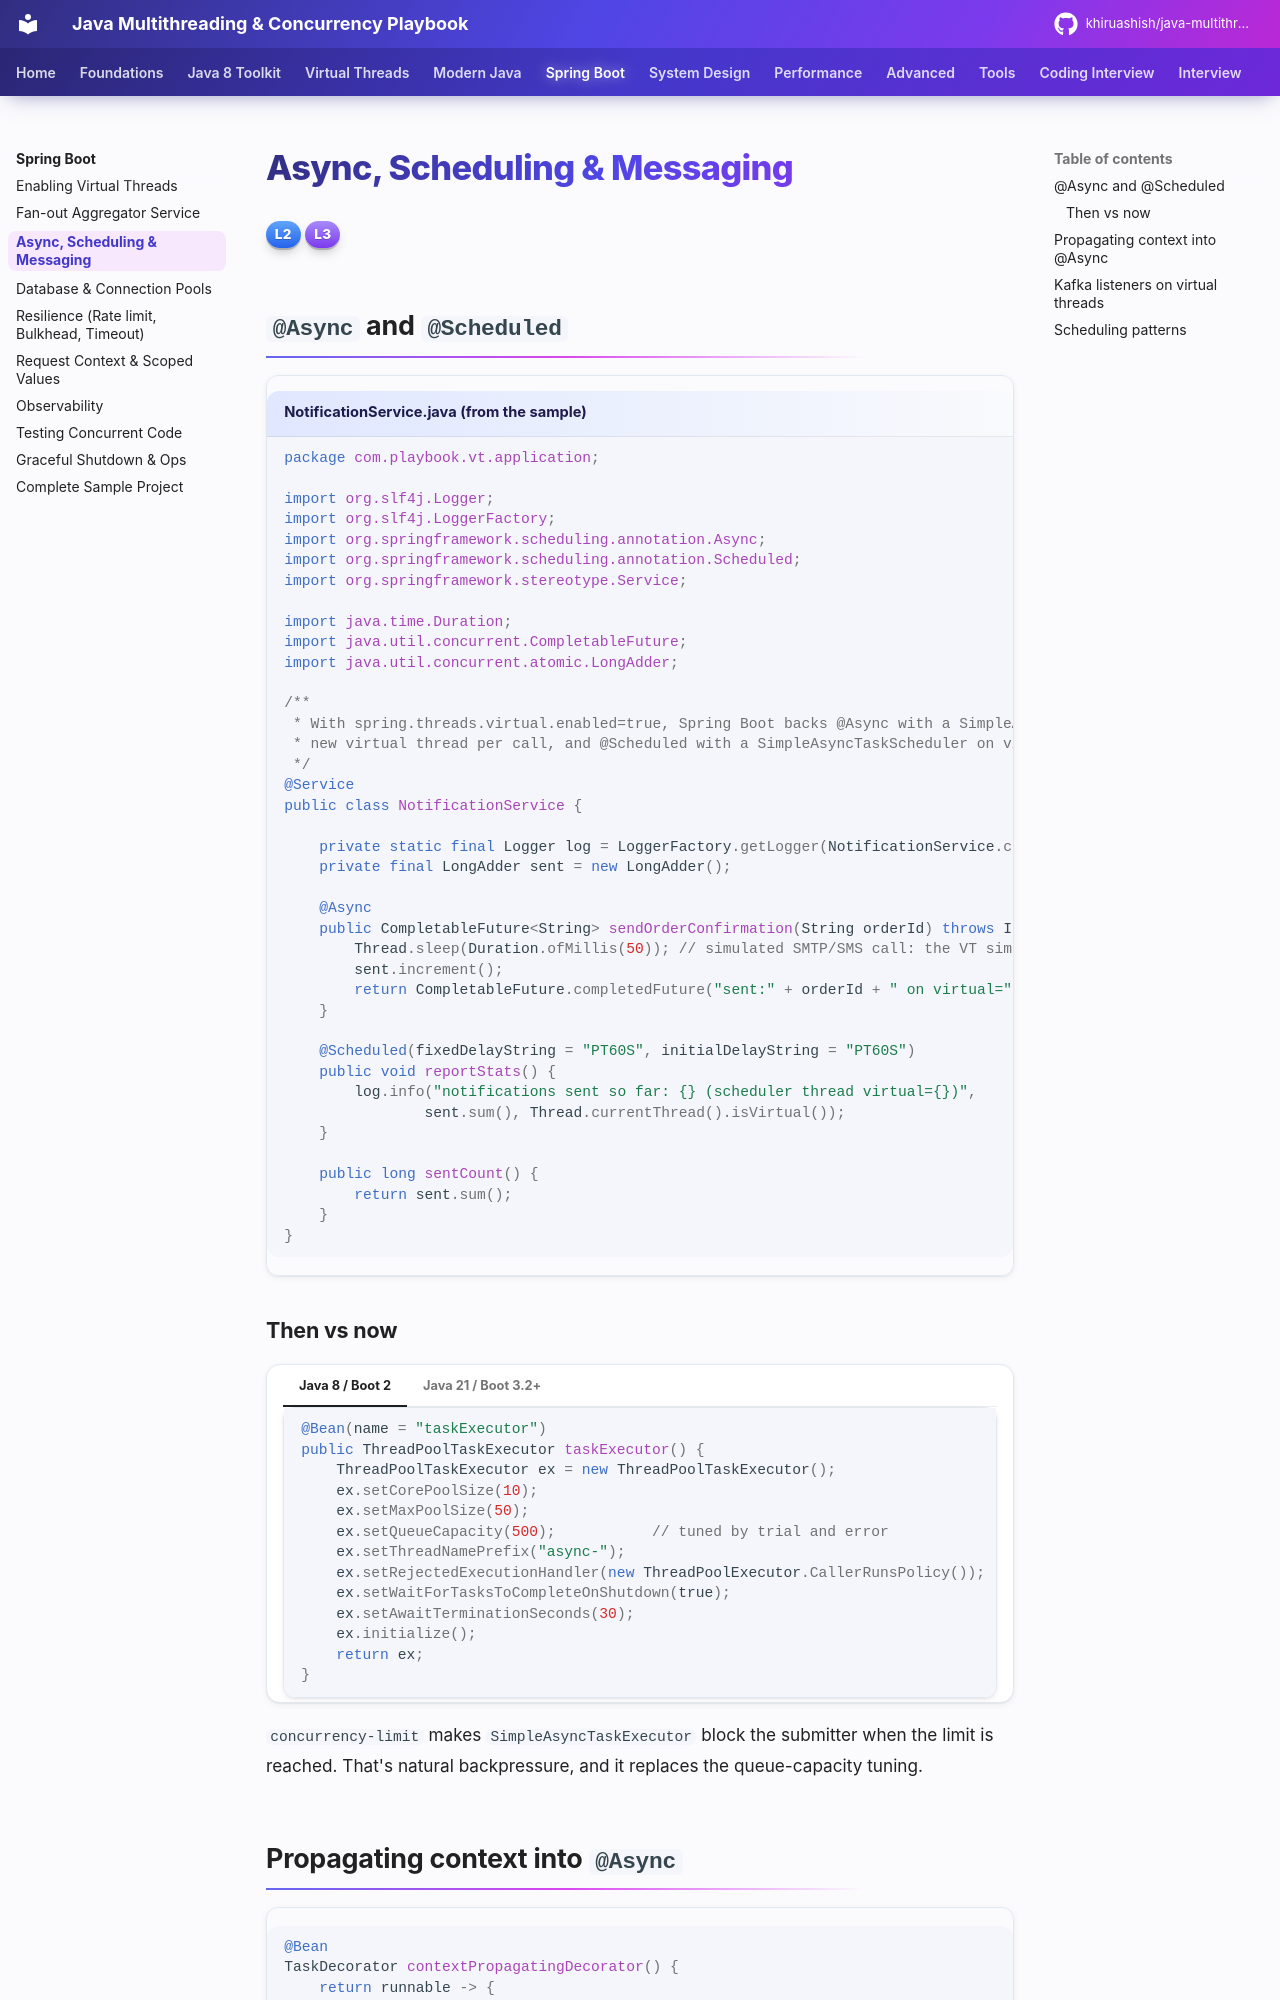

repository: khiruashish/java-multithreading-playbook · page: production/async-scheduling-messaging/index.html · generator: mkdocs

# Async, Scheduling & Messaging

<span class="level l2">L2</span> <span class="level l3">L3</span>

## `@Async` and `@Scheduled`

```java title="NotificationService.java (from the sample)"
--8<-- "examples/spring-boot-vt/src/main/java/com/playbook/vt/application/NotificationService.java"
```

### Then vs now

=== "Java 8 / Boot 2"

    ```java
    @Bean(name = "taskExecutor")
    public ThreadPoolTaskExecutor taskExecutor() {
        ThreadPoolTaskExecutor ex = new ThreadPoolTaskExecutor();
        ex.setCorePoolSize(10);
        ex.setMaxPoolSize(50);
        ex.setQueueCapacity(500);           // tuned by trial and error
        ex.setThreadNamePrefix("async-");
        ex.setRejectedExecutionHandler(new ThreadPoolExecutor.CallerRunsPolicy());
        ex.setWaitForTasksToCompleteOnShutdown(true);
        ex.setAwaitTerminationSeconds(30);
        ex.initialize();
        return ex;
    }
    ```

=== "Java 21 / Boot 3.2+"

    ```yaml
    spring.threads.virtual.enabled: true
    spring.task.execution.simple.concurrency-limit: 500   # optional cap on concurrent @Async tasks
    spring.task.execution.shutdown.await-termination: true
    spring.task.execution.shutdown.await-termination-period: 30s
    ```

`concurrency-limit` makes `SimpleAsyncTaskExecutor` block the submitter when the limit is reached. That's natural
backpressure, and it replaces the queue-capacity tuning.

## Propagating context into `@Async`

```java
@Bean
TaskDecorator contextPropagatingDecorator() {
    return runnable -> {
        Map<String, String> mdc = MDC.getCopyOfContextMap();
        SecurityContext security = SecurityContextHolder.getContext();
        return () -> {
            if (mdc != null) MDC.setContextMap(mdc);
            SecurityContextHolder.setContext(security);
            try { runnable.run(); }
            finally { MDC.clear(); SecurityContextHolder.clearContext(); }
        };
    };
}
```

Spring Boot applies a single `TaskDecorator` bean to the auto-configured executor. With Micrometer
Context Propagation you can use `ContextPropagatingTaskDecorator` instead.
